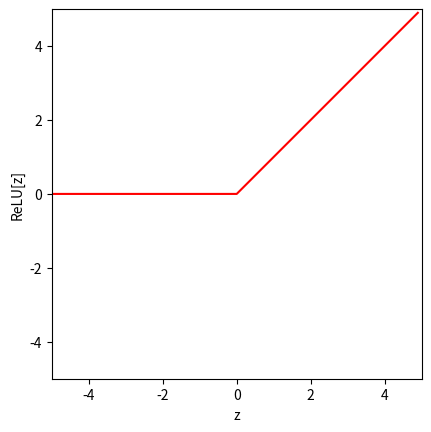
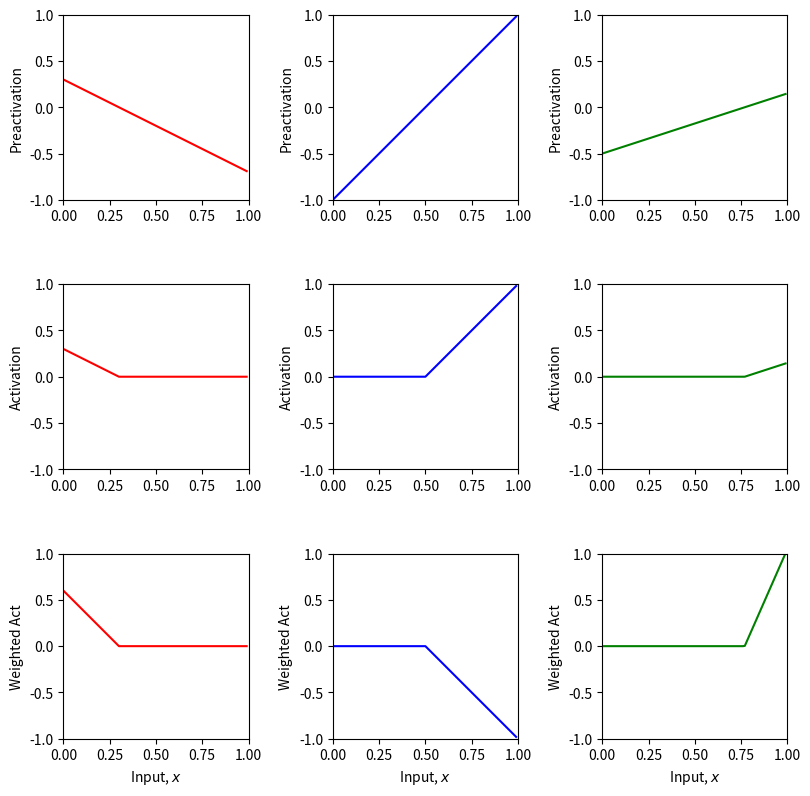
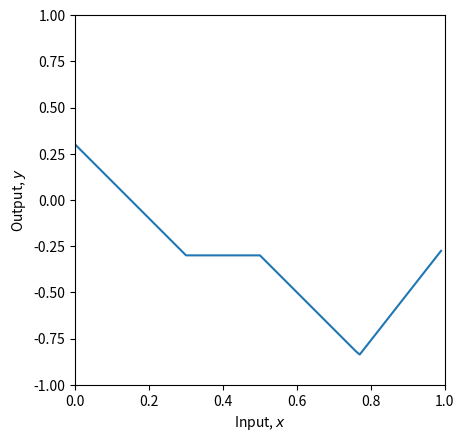
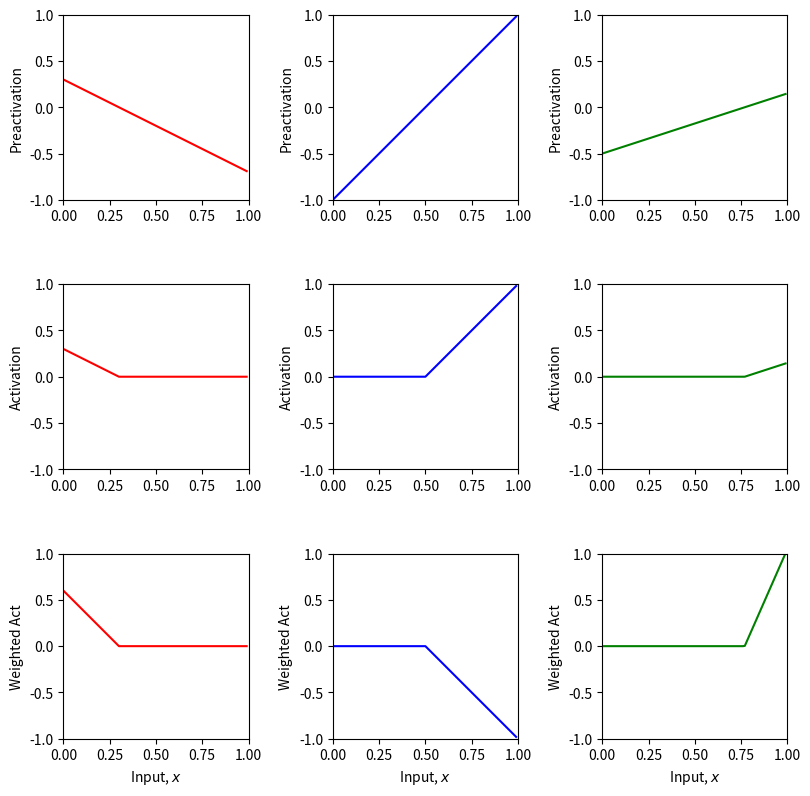
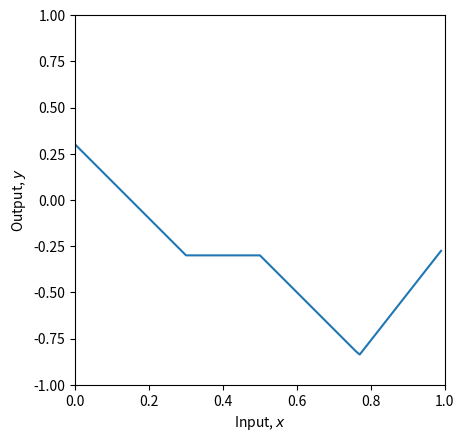
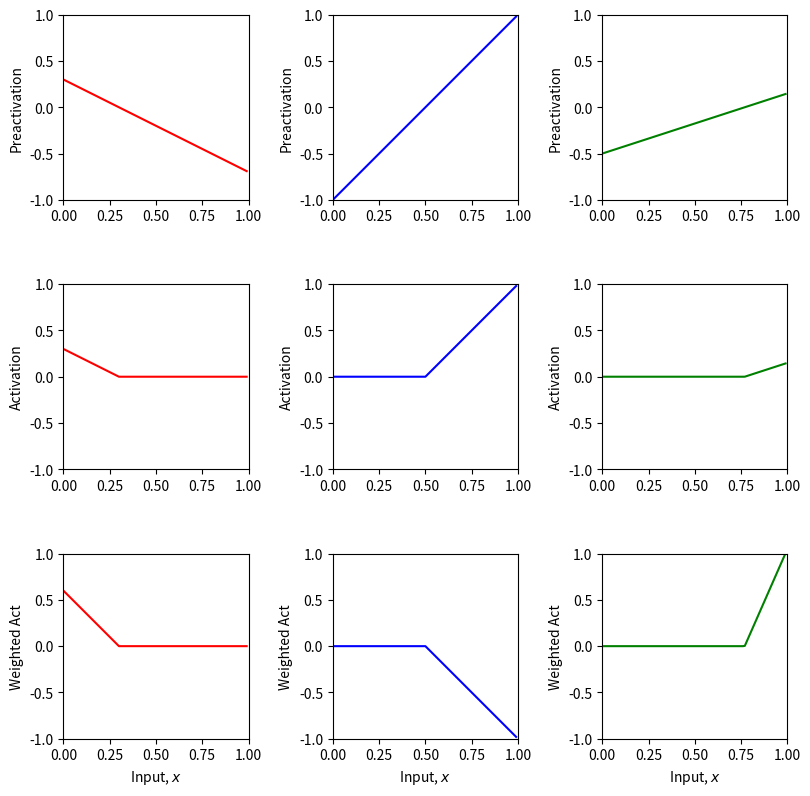
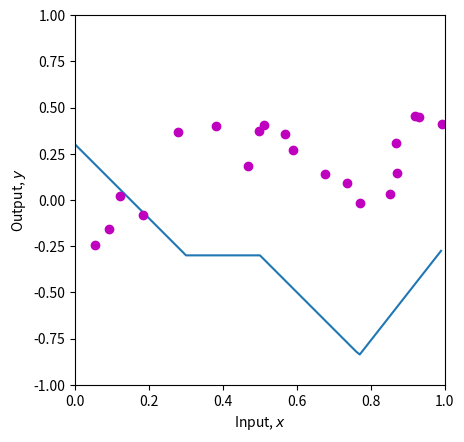

Here is the Python script that generated these plots, in order:
# Imports math library
import numpy as np

# Imports plotting library
import matplotlib.pyplot as plt

# Define the Rectified Linear Unit (ReLU) function
def ReLU(preactivation):
    # TODO write code to implement the ReLU and compute the activation at the
    # hidden unit from the preactivation
    # This should work on every element of the ndarray "preactivation" at once
    # One way to do this is with the ndarray "clip" function
    # https://numpy.org/doc/stable/reference/generated/numpy.ndarray.clip.html
    activation = np.maximum(0, preactivation)

    return activation

# Make an array of inputs
z = np.arange(-5, 5, 0.1)
RelU_z = ReLU(z)

# Plot the ReLU function
fig, ax = plt.subplots()
ax.plot(z, RelU_z, "r-")
ax.set_xlim(-5, 5)
ax.set_ylim(-5, 5)
ax.set_xlabel("z")
ax.set_ylabel("ReLU[z]")
ax.set_aspect("equal")
plt.show()

# Define a shallow neural network with, one input, one output, and three hidden units
def shallow_1_1_3(
    x,
    activation_fn,
    phi_0,
    phi_1,
    phi_2,
    phi_3,
    theta_10,
    theta_11,
    theta_20,
    theta_21,
    theta_30,
    theta_31,
):
    # TODO Replace the code below to compute the three initial lines
    # from the theta parameters (i.e. implement equations at bottom of figure 3.3a-c).  These are the preactivations
    pre_1 = theta_10 + theta_11 * x
    pre_2 = theta_20 + theta_21 * x
    pre_3 = theta_30 + theta_31 * x

    # Pass these through the ReLU function to compute the activations as in
    # figure 3.3 d-f
    act_1 = activation_fn(pre_1)
    act_2 = activation_fn(pre_2)
    act_3 = activation_fn(pre_3)

    # TODO Replace the code below to weight the activations using phi1, phi2 and phi3
    # To create the equivalent of figure 3.3 g-i
    w_act_1 = phi_1 * act_1
    w_act_2 = phi_2 * act_2
    w_act_3 = phi_3 * act_3

    # TODO Replace the code below to combining the weighted activations and add
    # phi_0 to create the output as in figure 3.3 j
    y = phi_0 + w_act_1 + w_act_2 + w_act_3

    # Return everything we have calculated
    return y, pre_1, pre_2, pre_3, act_1, act_2, act_3, w_act_1, w_act_2, w_act_3

# Plot the shallow neural network.  We'll assume input in is range [0,1] and output [-1,1]
# If the plot_all flag is set to true, then we'll plot all the intermediate stages as in Figure 3.3
def plot_neural(
    x,
    y,
    pre_1,
    pre_2,
    pre_3,
    act_1,
    act_2,
    act_3,
    w_act_1,
    w_act_2,
    w_act_3,
    plot_all=False,
    x_data=[],
    y_data=[],
):
    # Plot intermediate plots if flag set
    if plot_all:
        fig, ax = plt.subplots(3, 3)
        fig.set_size_inches(8.5, 8.5)
        fig.tight_layout(pad=3.0)
        ax[0, 0].plot(x, pre_1, "r-")
        ax[0, 0].set_ylabel("Preactivation")
        ax[0, 1].plot(x, pre_2, "b-")
        ax[0, 1].set_ylabel("Preactivation")
        ax[0, 2].plot(x, pre_3, "g-")
        ax[0, 2].set_ylabel("Preactivation")
        ax[1, 0].plot(x, act_1, "r-")
        ax[1, 0].set_ylabel("Activation")
        ax[1, 1].plot(x, act_2, "b-")
        ax[1, 1].set_ylabel("Activation")
        ax[1, 2].plot(x, act_3, "g-")
        ax[1, 2].set_ylabel("Activation")
        ax[2, 0].plot(x, w_act_1, "r-")
        ax[2, 0].set_ylabel("Weighted Act")
        ax[2, 1].plot(x, w_act_2, "b-")
        ax[2, 1].set_ylabel("Weighted Act")
        ax[2, 2].plot(x, w_act_3, "g-")
        ax[2, 2].set_ylabel("Weighted Act")

        for plot_y in range(3):
            for plot_x in range(3):
                ax[plot_y, plot_x].set_xlim([0, 1])
                ax[plot_x, plot_y].set_ylim([-1, 1])
                ax[plot_y, plot_x].set_aspect(0.5)
            ax[2, plot_y].set_xlabel("Input, $x$")
        plt.show()

    fig, ax = plt.subplots()
    ax.plot(x, y)
    ax.set_xlabel("Input, $x$")
    ax.set_ylabel("Output, $y$")
    ax.set_xlim(0, 1)
    ax.set_ylim(-1, 1)
    ax.set_aspect(0.5)
    if len(x_data) > 0:
        ax.plot(x_data, y_data, "mo")
        for i in range(len(x_data)):
            ax.plot(
                x_data[i],
                y_data[i],
            )
    plt.show()

# Now lets define some parameters and run the neural network
theta_10 = 0.3
theta_11 = -1.0
theta_20 = -1.0
theta_21 = 2.0
theta_30 = -0.5
theta_31 = 0.65
phi_0 = -0.3
phi_1 = 2.0
phi_2 = -1.0
phi_3 = 7.0

# Define a range of input values
x = np.arange(0, 1, 0.01)

# We run the neural network for each of these input values
y, pre_1, pre_2, pre_3, act_1, act_2, act_3, w_act_1, w_act_2, w_act_3 = shallow_1_1_3(
    x,
    ReLU,
    phi_0,
    phi_1,
    phi_2,
    phi_3,
    theta_10,
    theta_11,
    theta_20,
    theta_21,
    theta_30,
    theta_31,
)
# And then plot it
plot_neural(
    x,
    y,
    pre_1,
    pre_2,
    pre_3,
    act_1,
    act_2,
    act_3,
    w_act_1,
    w_act_2,
    w_act_3,
    plot_all=True,
)

# TODO
# 1. Predict what effect changing phi_0 will have on the network.

# 2. Predict what effect multiplying phi_1, phi_2, phi_3 by 0.5 would have.  Check if you are correct

# 3. Predict what effect multiplying phi_1 by -1 will have.  Check if you are correct.

# 4. Predict what effect setting theta_20 to -1.2 will have.  Check if you are correct.

# 5. Change the parameters so that there are only two "joints" (including outside the range of the plot)
# There are actually three ways to do this. See if you can figure them all out

# 6. With the original parameters, the second line segment is flat (i.e. has slope zero)
# How could you change theta_10 so that all of the segments have non-zero slopes

# 7. What do you predict would happen if you multiply theta_20 and theta21 by 0.5, and phi_2 by 2.0?
# Check if you are correct.

# 8. What do you predict would happen if you multiply theta_20 and theta21 by -0.5, and phi_2 by -2.0?
# Check if you are correct.

theta_10 = 0.3
theta_11 = -1.0
theta_20 = -1.0
theta_21 = 2.0
theta_30 = -0.5
theta_31 = 0.65
phi_0 = -0.3
phi_1 = 2.0
phi_2 = -1.0
phi_3 = 7.0

# Define a range of input values
x = np.arange(0, 1, 0.01)

# We run the neural network for each of these input values
y, pre_1, pre_2, pre_3, act_1, act_2, act_3, w_act_1, w_act_2, w_act_3 = shallow_1_1_3(
    x,
    ReLU,
    phi_0,
    phi_1,
    phi_2,
    phi_3,
    theta_10,
    theta_11,
    theta_20,
    theta_21,
    theta_30,
    theta_31,
)
# And then plot it
plot_neural(
    x,
    y,
    pre_1,
    pre_2,
    pre_3,
    act_1,
    act_2,
    act_3,
    w_act_1,
    w_act_2,
    w_act_3,
    plot_all=True,
)

# Least squares function
def least_squares_loss(y_train, y_predict):
    # TODO Replace the line below to compute the sum of squared
    # differences between the real values of y and the predicted values from the model f[x_i,phi]
    # (see figure 2.2 of the book)
    # you will need to use the function np.sum
    loss = np.sum((y_predict - y_train) ** 2)

    return loss

# Now lets define some parameters, run the neural network, and compute the loss
theta_10 = 0.3
theta_11 = -1.0
theta_20 = -1.0
theta_21 = 2.0
theta_30 = -0.5
theta_31 = 0.65
phi_0 = -0.3
phi_1 = 2.0
phi_2 = -1.0
phi_3 = 7.0

# Define a range of input values
x = np.arange(0, 1, 0.01)

x_train = np.array(
    [
        0.09291784,
        0.46809093,
        0.93089486,
        0.67612654,
        0.73441752,
        0.86847339,
        0.49873225,
        0.51083168,
        0.18343972,
        0.99380898,
        0.27840809,
        0.38028817,
        0.12055708,
        0.56715537,
        0.92005746,
        0.77072270,
        0.85278176,
        0.05315950,
        0.87168699,
        0.58858043,
    ]
)
y_train = np.array(
    [
        -0.15934537,
        0.18195445,
        0.451270150,
        0.13921448,
        0.09366691,
        0.30567674,
        0.372291170,
        0.40716968,
        -0.08131792,
        0.41187806,
        0.36943738,
        0.3994327,
        0.019062570,
        0.35820410,
        0.452564960,
        -0.0183121,
        0.02957665,
        -0.24354444,
        0.148038840,
        0.26824970,
    ]
)

# We run the neural network for each of these input values
y, pre_1, pre_2, pre_3, act_1, act_2, act_3, w_act_1, w_act_2, w_act_3 = shallow_1_1_3(
    x,
    ReLU,
    phi_0,
    phi_1,
    phi_2,
    phi_3,
    theta_10,
    theta_11,
    theta_20,
    theta_21,
    theta_30,
    theta_31,
)
# And then plot it
plot_neural(
    x,
    y,
    pre_1,
    pre_2,
    pre_3,
    act_1,
    act_2,
    act_3,
    w_act_1,
    w_act_2,
    w_act_3,
    plot_all=True,
    x_data=x_train,
    y_data=y_train,
)

# Run the neural network on the training data
y_predict, *_ = shallow_1_1_3(
    x_train,
    ReLU,
    phi_0,
    phi_1,
    phi_2,
    phi_3,
    theta_10,
    theta_11,
    theta_20,
    theta_21,
    theta_30,
    theta_31,
)

# Compute the least squares loss and print it out
loss = least_squares_loss(y_train, y_predict)
print("Your Loss = %3.3f, True value = 9.385" % (loss))

# TODO.  Manipulate the parameters (by hand!) to make the function
# fit the data better and try to reduce the loss to as small a number
# as possible.  The best that I could do was 0.181
# Tip... start by manipulating phi_0.
# It's not that easy, so don't spend too much time on this!

